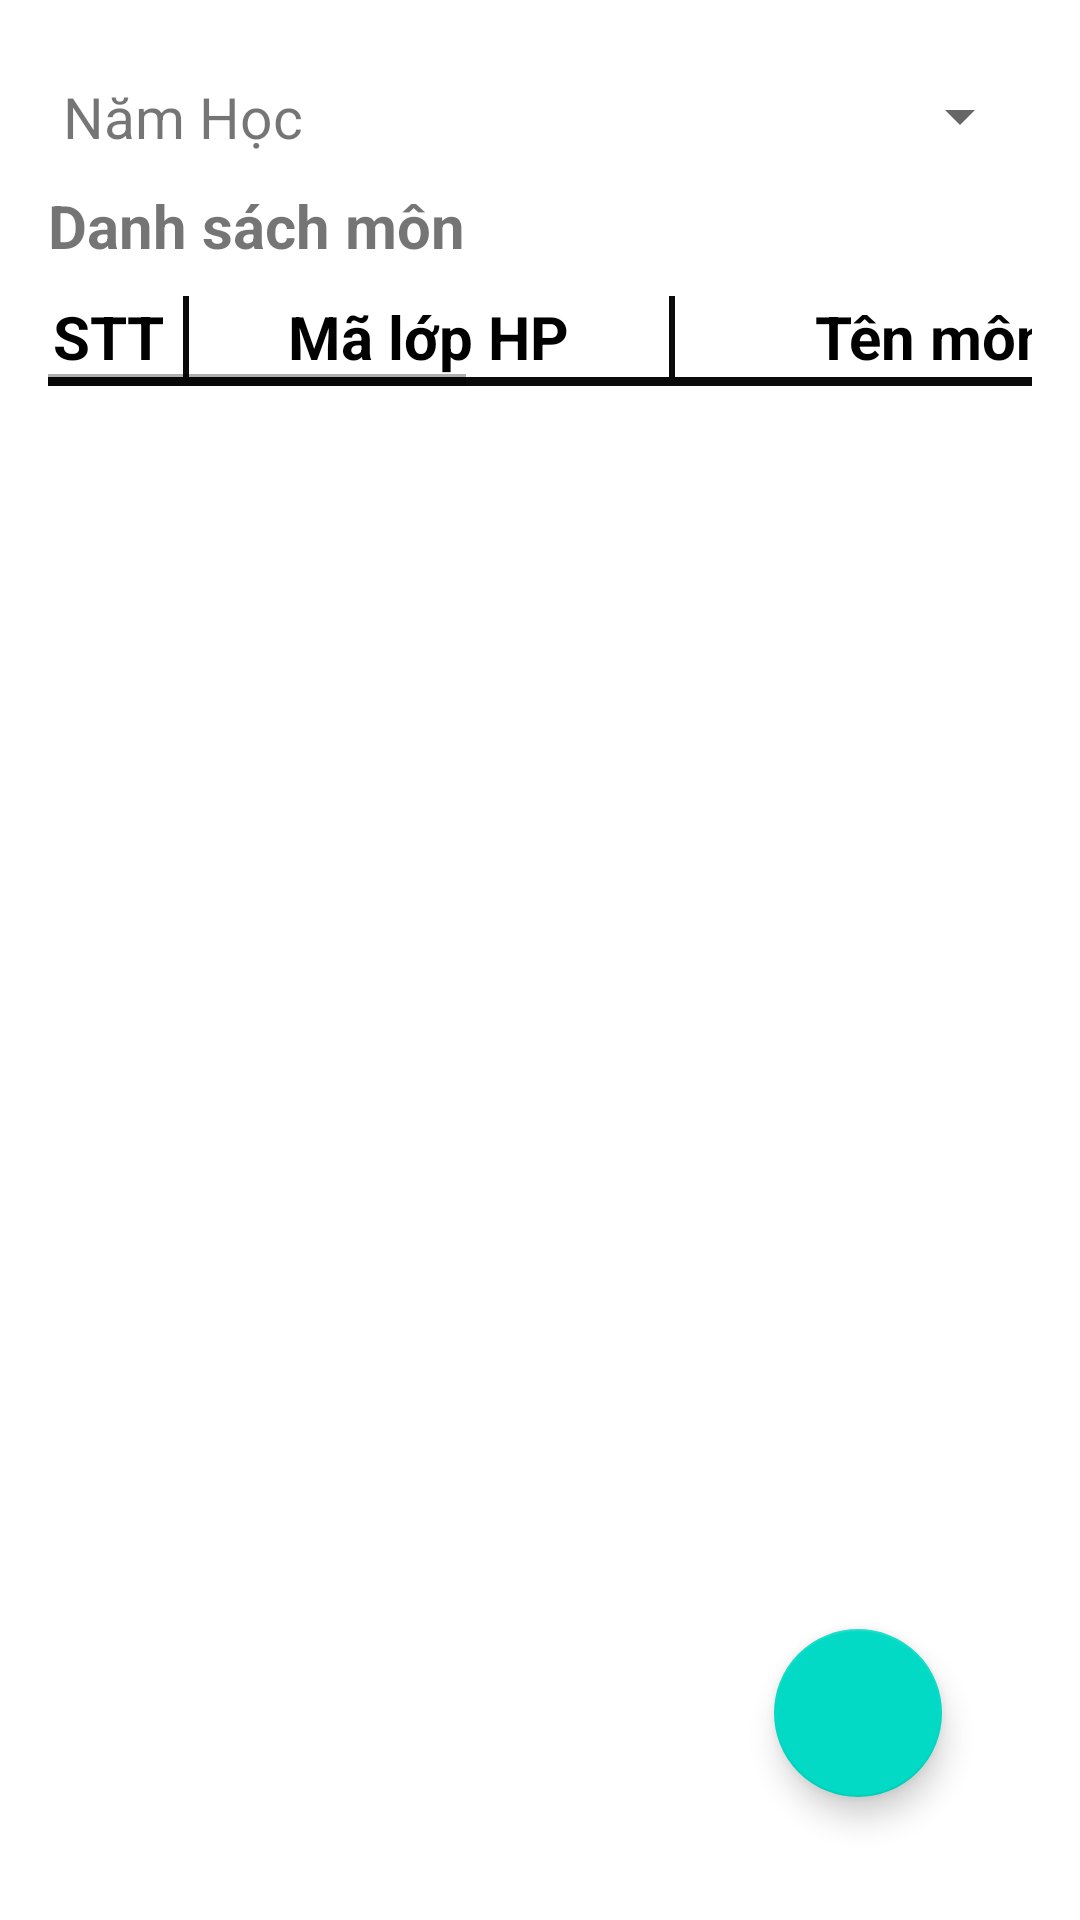

Android layout source for this screen:
<!-- AndroidManifest.xml: application theme Theme.UniMan -->
<!-- res/layout/fragment_admin_register_course_.xml -->
<?xml version="1.0" encoding="utf-8"?>
<RelativeLayout
    xmlns:android="http://schemas.android.com/apk/res/android"
    xmlns:tools="http://schemas.android.com/tools"
    android:layout_width="match_parent"
    android:layout_height="match_parent"
    android:padding="16dp"
    tools:context=".Fragment.AdminRegisterCourse_Fragment">
    <LinearLayout
        android:id="@+id/g"
        android:orientation="vertical"
        android:layout_width="match_parent"
        android:layout_height="wrap_content">

        <LinearLayout
            android:orientation="horizontal"
            android:layout_marginTop="10dp"
            android:layout_width="match_parent"
            android:layout_height="wrap_content">

            <TextView
                android:text="Năm Học"
                android:textSize="19dp"
                android:textAlignment="center"
                android:layout_width="90dp"
                android:layout_height="wrap_content"/>
            <Spinner
                android:id="@+id/spinner_dkgv"
                android:layout_marginLeft="10dp"
                android:layout_gravity="center_vertical"
                android:layout_weight="2"
                android:layout_width="wrap_content"
                android:layout_height="wrap_content"/>
        </LinearLayout>


        <TextView
            android:text="Danh sách môn"
            android:textSize="20dp"
            android:textStyle="bold"
            android:layout_marginTop="10dp"
            android:layout_width="match_parent"
            android:layout_height="wrap_content"/>


    </LinearLayout>

    <HorizontalScrollView
        android:layout_width="match_parent"
        android:layout_height="wrap_content"
        android:layout_below="@+id/g"
        android:layout_marginTop="10dp">
        <TableLayout
            android:layout_width="match_parent"
            android:layout_height="wrap_content">
            <TableRow>
                <TextView
                    android:textAlignment="center"
                    android:text="STT"
                    android:layout_width="40dp"
                    android:layout_gravity="center"
                    android:textSize="20dp"
                    android:textColor="@color/black"
                    android:textStyle="bold"/>

                <TextView
                    android:id="@+id/tv_"
                    android:textSize="10dp"
                    android:layout_marginLeft="5dp"
                    android:layout_marginRight="5dp"
                    android:background="#0B0A0B"
                    android:layout_height="match_parent"
                    android:layout_width="2dp"/>

                <TextView
                    android:textAlignment="center"
                    android:text="Mã lớp HP"
                    android:layout_gravity="center"
                    android:textSize="20dp"
                    android:layout_width="150dp"
                    android:textColor="@color/black"
                    android:textStyle="bold"/>
                <TextView
                    android:textSize="10dp"
                    android:layout_marginLeft="5dp"
                    android:layout_marginRight="5dp"
                    android:background="#0B0A0B"
                    android:layout_height="match_parent"
                    android:layout_width="2dp"/>

                <TextView
                    android:text="Tên môn học"
                    android:textStyle="bold"
                    android:layout_gravity="center"
                    android:textColor="@color/black"
                    android:textSize="20dp"
                    android:layout_width="200dp"/>
                <TextView
                    android:textSize="10dp"
                    android:layout_marginLeft="5dp"
                    android:layout_marginRight="5dp"
                    android:background="#0B0A0B"
                    android:layout_height="match_parent"
                    android:layout_width="2dp"/>

                <TextView
                    android:textSize="20dp"
                    android:layout_gravity="center"
                    android:textColor="@color/black"
                    android:textStyle="bold"
                    android:layout_width="150dp"
                    android:text="Tên giảng viên"/>


                <TextView
                    android:textSize="10dp"
                    android:layout_marginLeft="5dp"
                    android:layout_marginRight="5dp"
                    android:background="#0B0A0B"
                    android:layout_height="match_parent"
                    android:layout_width="2dp"/>

                <TextView
                    android:text="TC"
                    android:textStyle="bold"
                    android:textColor="@color/black"
                    android:textSize="20dp"
                    android:textAlignment="center"
                    android:layout_width="40dp"
                    android:layout_gravity="center"/>

                <TextView
                    android:textSize="10dp"
                    android:layout_marginLeft="5dp"
                    android:layout_marginRight="5dp"
                    android:background="#0B0A0B"
                    android:layout_height="match_parent"
                    android:layout_width="2dp"/>




                <TextView
                    android:text="Học phi"
                    android:layout_gravity="center"
                    android:textStyle="bold"
                    android:textColor="@color/black"
                    android:textSize="20dp"
                    android:textAlignment="center"
                    android:layout_width="120dp"/>

                <TextView
                    android:textSize="10dp"
                    android:layout_marginLeft="5dp"
                    android:layout_marginRight="5dp"
                    android:background="#0B0A0B"
                    android:layout_height="match_parent"
                    android:layout_width="2dp"/>


            </TableRow>

            <TextView
                android:textSize="2dp"
                android:background="#0B0A0B"
                android:layout_height="match_parent"
                android:layout_width="wrap_content"/>

            <LinearLayout
                android:layout_width="wrap_content"
                android:layout_height="wrap_content"
                android:orientation="vertical">

                <androidx.recyclerview.widget.RecyclerView
                    android:id="@+id/rcv_dkgv"
                    android:layout_width="match_parent"
                    android:layout_height="wrap_content"/>
            </LinearLayout>
        </TableLayout>
    </HorizontalScrollView>


    <com.google.android.material.floatingactionbutton.FloatingActionButton
        android:id="@+id/float_add_dk"
        android:layout_width="wrap_content"
        android:layout_height="wrap_content"
        android:layout_alignParentEnd="true"
        android:layout_alignParentBottom="true"
        android:layout_marginEnd="30dp"
        android:layout_marginBottom="25dp"
        android:src="@drawable/ic_add" />

    <TextView
        android:id="@+id/tv_nullll"
        android:layout_centerVertical="true"
        android:text="null"
        android:visibility="gone"
        android:textAlignment="center"
        android:textSize="20dp"
        android:layout_width="match_parent"
        android:layout_height="wrap_content"/>
</RelativeLayout>
<!-- resources referenced by this layout -->
<resources>
  <color name="black">#FF000000</color>
  <style name="Theme.UniMan" parent="Theme.MaterialComponents.DayNight.NoActionBar">
          
          <item name="colorPrimary">@color/purple_500</item>
          <item name="colorPrimaryVariant">@color/purple_700</item>
          <item name="colorOnPrimary">@color/white</item>
          
          <item name="colorSecondary">@color/teal_200</item>
          <item name="colorSecondaryVariant">@color/teal_700</item>
          <item name="colorOnSecondary">@color/black</item>
          
          <item name="android:statusBarColor">?attr/colorPrimaryVariant</item>
          
      </style>
  <color name="purple_500">#FF6200EE</color>
  <color name="purple_700">#FF3700B3</color>
  <color name="white">#FFFFFFFF</color>
  <color name="teal_200">#FF03DAC5</color>
  <color name="teal_700">#FF018786</color>
</resources>
